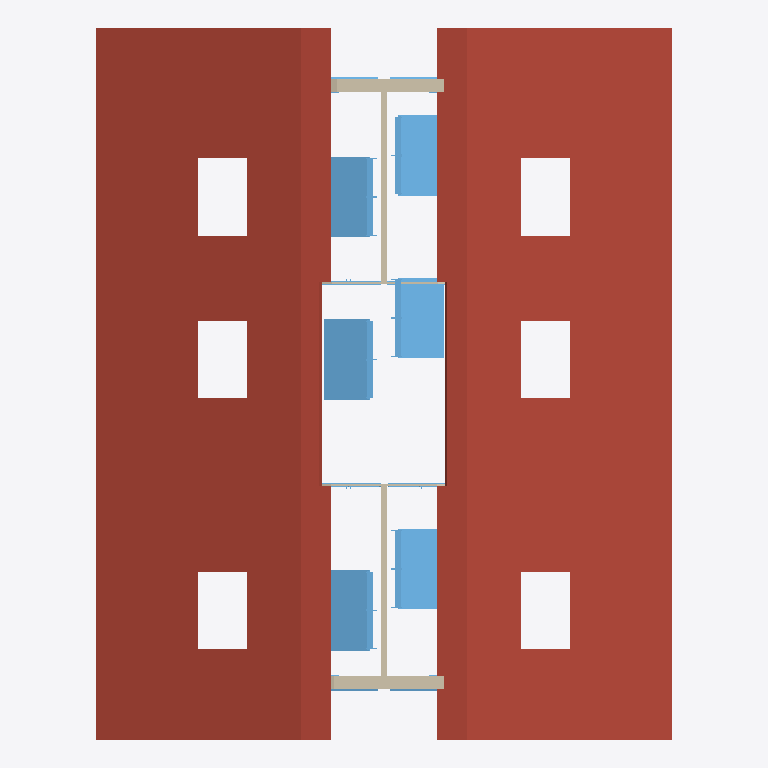
Plan cut of the same IFC building model at storey '141 - DACH' (level 8.47 m, cut at 9.88 m), seen from above with north up, elements coloured by IFC class: 19 windows (light blue), 7 walls (beige), 1 roof (red-brown). Cut surfaces are drawn darker.
Extent 17.0 m × 21.0 m × 11.7 m (x, y, z). Storeys (5): 111 - ERDGESCHOSS at 0.00 m; 121 - 1.OBERGESCHOSS at 2.83 m; 131 - DACHGESCHOSS at 5.65 m; 141 - DACH at 8.47 m; 151 - Lamellen at 11.30 m. Elements (146): 54 IfcWallStandardCase, 54 IfcWindow, 15 IfcDoor, 14 IfcStair, 5 IfcSlab, 3 IfcWall, 1 IfcRoof.

HEADER;
FILE_DESCRIPTION(('ViewDefinition [CoordinationView_V2.0]','RevitIdentifiers [VersionGUID: a748d9ae-5fc7-483f-8aa0-a316050de921, NumberOfSaves: 17]','CoordinateReference [CoordinateBase: Shared Coordinates]'),'2;1');
FILE_NAME('Project Number','2023-11-16T11:44:27+01:00',(''),(''),'ODA SDAI 24.6','Autodesk Revit 24.2.0.63 (ENU) - IFC 24.2.0.63','');
FILE_SCHEMA(('IFC2X3'));
ENDSEC;
DATA;
#104=IFCPROJECT('2x1YFttxr4OvBiL8xtaqeA',#18,'Project Number',$,$,'Project Name','Project Status',(#99),#96);
#131=IFCSITE('3xMs$kp1n46ejeur8tozco',#18,'Default',$,$,#130,$,$,.ELEMENT.,$,$,$,$,$);
#109=IFCBUILDING('0i8UyhEYT3nv9HLlo1H2X7',#18,'Building Name',$,$,#107,$,'Building Name',.ELEMENT.,$,$,$);
#112=IFCBUILDINGSTOREY('22l0eFEGPFGQIvfblAQtgy',#18,'111 - ERDGESCHOSS',$,'Level:1/4" Head',#111,$,'111 - ERDGESCHOSS',.ELEMENT.,0.0);
#116=IFCBUILDINGSTOREY('0EUDJZQib7pBrTgVHJh_ms',#18,'121 - 1.OBERGESCHOSS',$,'Level:1/4" Head',#115,$,'121 - 1.OBERGESCHOSS',.ELEMENT.,2.8249999999999997);
#120=IFCBUILDINGSTOREY('3dVJnkIQ17IP3GXHJ9oszJ',#18,'131 - DACHGESCHOSS',$,'Level:1/4" Head',#119,$,'131 - DACHGESCHOSS',.ELEMENT.,5.6499999999999995);
#124=IFCBUILDINGSTOREY('20ZEjafxTF0BiLS4brrWGI',#18,'141 - DACH',$,'Level:1/4" Head',#123,$,'141 - DACH',.ELEMENT.,8.475);
#128=IFCBUILDINGSTOREY('2u4Wn4YZr9RAAZQYrVh8Jq',#18,'151 - Lamellen',$,'Level:1/4" Head',#127,$,'151 - Lamellen',.ELEMENT.,11.299999999999999);
#21877=IFCROOF('2H$k1pAiH2T8W2uqWhcDEk',#18,'  155173:155173:1202762',$,'  155173:155173',#21395,#21876,'1202762',.NOTDEFINED.);
#44616=IFCWINDOW('2H$k1pAiH2T8W2uqWhcFz6',#18,'1flg Holz 156216 6:1flg Holz 156216 6:1210018',$,'1flg Holz 156216 6:1flg Holz 156216 6',#44615,#44612,'1210018',1.2249999999999988,1.6855300334911734);
#46243=IFCWINDOW('2H$k1pAiH2T8W2uqWhcFyX',#18,'1flg Holz 157907 2:1flg Holz 157907 2:1210053',$,'1flg Holz 157907 2:1flg Holz 157907 2',#46242,#46239,'1210053',1.225000000000003,1.6855300334911734);
#40546=IFCWINDOW('2H$k1pAiH2T8W2uqWhcF_u',#18,'1flg Holz [number]:1flg Holz [number]:1209948',$,'1flg Holz [number]:1flg Holz [number]',#40545,#40542,'1209948',1.2249999999999988,1.6855300334911734);
#45430=IFCWINDOW('2H$k1pAiH2T8W2uqWhcFzJ',#18,'1flg Holz [number]:1flg Holz [number]:1210039',$,'1flg Holz [number]:1flg Holz [number]',#45429,#45426,'1210039',1.2249999999999988,1.6855300334911734);
#41360=IFCWINDOW('2H$k1pAiH2T8W2uqWhcF_E',#18,'1flg Holz 156216 2:1flg Holz 156216 2:1209962',$,'1flg Holz 156216 2:1flg Holz 156216 2',#41359,#41356,'1209962',1.2249999999999988,1.6855300334911734);
#48682=IFCWINDOW('2H$k1pAiH2T8W2uqWhcFyB',#18,'1flg Holz 157907 5:1flg Holz 157907 5:1210095',$,'1flg Holz 157907 5:1flg Holz 157907 5',#48681,#48678,'1210095',1.2249999999999988,1.6855300334911734);
#42174=IFCWINDOW('2H$k1pAiH2T8W2uqWhcF_S',#18,'1flg Holz 156216 3:1flg Holz 156216 3:1209976',$,'1flg Holz 156216 3:1flg Holz 156216 3',#42173,#42170,'1209976',1.2249999999999988,1.6855300334911734);
#47056=IFCWINDOW('2H$k1pAiH2T8W2uqWhcFyt',#18,'1flg Holz 157907 3:1flg Holz 157907 3:1210067',$,'1flg Holz 157907 3:1flg Holz 157907 3',#47055,#47052,'1210067',1.2249999999999988,1.6855300334911734);
#42988=IFCWINDOW('2H$k1pAiH2T8W2uqWhcFzY',#18,'1flg Holz 156216 4:1flg Holz 156216 4:1209990',$,'1flg Holz 156216 4:1flg Holz 156216 4',#42987,#42984,'1209990',1.2249999999999988,1.6855300334911734);
#49495=IFCWINDOW('2H$k1pAiH2T8W2uqWhcFyP',#18,'1flg Holz 157907 6:1flg Holz 157907 6:1210109',$,'1flg Holz 157907 6:1flg Holz 157907 6',#49494,#49491,'1210109',1.2249999999999988,1.6855300334911734);
#47869=IFCWINDOW('2H$k1pAiH2T8W2uqWhcFy5',#18,'1flg Holz 157907 4:1flg Holz 157907 4:1210081',$,'1flg Holz 157907 4:1flg Holz 157907 4',#47868,#47865,'1210081',1.2249999999999988,1.6855300334911734);
#43802=IFCWINDOW('2H$k1pAiH2T8W2uqWhcFzm',#18,'1flg Holz 156216 5:1flg Holz 156216 5:1210004',$,'1flg Holz 156216 5:1flg Holz 156216 5',#43801,#43798,'1210004',1.2249999999999988,1.6855300334911734);
#23714=IFCWALLSTANDARDCASE('2WTZnHm_rA_vN8rU_4QeBZ',#18,' ',$,'Basic Wall::1201',#23690,#23713,'1209659');
#23792=IFCWALLSTANDARDCASE('00rhRKdfT8yut5ruNEaTcS',#18,' ',$,'Basic Wall::1202',#23768,#23791,'1209728');
#22473=IFCWALLSTANDARDCASE('1F6NxEW8b7hgcJafh_mgpg',#18,'Holzwand',$,'Basic Wall:Holzwand:1180',#22461,#22472,'1208966');
#22344=IFCWALLSTANDARDCASE('3sGwvbH0X0wRT5LbxtOghV',#18,'Holzwand',$,'Basic Wall:Holzwand:1184',#22332,#22343,'1208915');
#22553=IFCWALLSTANDARDCASE('00NikNq3z8kAwJn0xK23rS',#18,'Holzwand',$,'Basic Wall:Holzwand:1178',#22541,#22552,'1209001');
#22163=IFCWALLSTANDARDCASE('1sDERupobB$8G6O8zmS_FC',#18,' ',$,'Basic Wall::1188',#22151,#22162,'1208860');
#23636=IFCWALLSTANDARDCASE('3Ip91QNbHFI9IYnpBcAhv9',#18,' ',$,'Basic Wall::1190',#23612,#23635,'1209576');
#15684=IFCWINDOW('2PwwKDbSTBZhu9imRtYszS',#18,'Fenster 2-tlg. 144769:Fenster 2-tlg. 144769:1202174',$,'Fenster 2-tlg. 144769:Fenster 2-tlg. 144769',#15683,#15680,'1202174',0.1780000000000115,1.9000000000001918);
#17065=IFCWINDOW('0_2y0bSQHFZenlG1G0SGhe',#18,'Fenster 2-tlg. 146760:Fenster 2-tlg. 146760:1202188',$,'Fenster 2-tlg. 146760:Fenster 2-tlg. 146760',#17064,#17061,'1202188',0.17800000000000285,1.9000000000001225);
#16375=IFCWINDOW('354gDcQWz72vUZfOlS26k3',#18,'Fenster 2-tlg. 145724:Fenster 2-tlg. 145724:1202181',$,'Fenster 2-tlg. 145724:Fenster 2-tlg. 145724',#16374,#16371,'1202181',0.17800000000000718,1.892036322136578);
#19950=IFCWINDOW('0twChapu13_w4zpJbu_lCH',#18,'Fenster 1-tlg. 152419:Fenster 1-tlg. 152419:1202719',$,'Fenster 1-tlg. 152419:Fenster 1-tlg. 152419',#19949,#19946,'1202719',0.4760000000005892,2.290000000000034);
#20428=IFCWINDOW('2QYPHcqxr7vfwqo3a3Chug',#18,'Fenster 1-tlg. 153158:Fenster 1-tlg. 153158:1202726',$,'Fenster 1-tlg. 153158:Fenster 1-tlg. 153158',#20427,#20424,'1202726',0.47600000000038556,2.2900000000001723);
#20906=IFCWINDOW('13y5Vwh65D5QfPXuXTtzED',#18,'Fenster 1-tlg. 153978:Fenster 1-tlg. 153978:1202733',$,'Fenster 1-tlg. 153978:Fenster 1-tlg. 153978',#20905,#20902,'1202733',0.4760000000005675,2.2900000000000684);
#21384=IFCWINDOW('14Jw5NZX19ARNGvZvIq64L',#18,'Fenster 1-tlg. 154717:Fenster 1-tlg. 154717:1202740',$,'Fenster 1-tlg. 154717:Fenster 1-tlg. 154717',#21383,#21380,'1202740',0.4760000000003769,2.290000000000103);
ENDSEC;